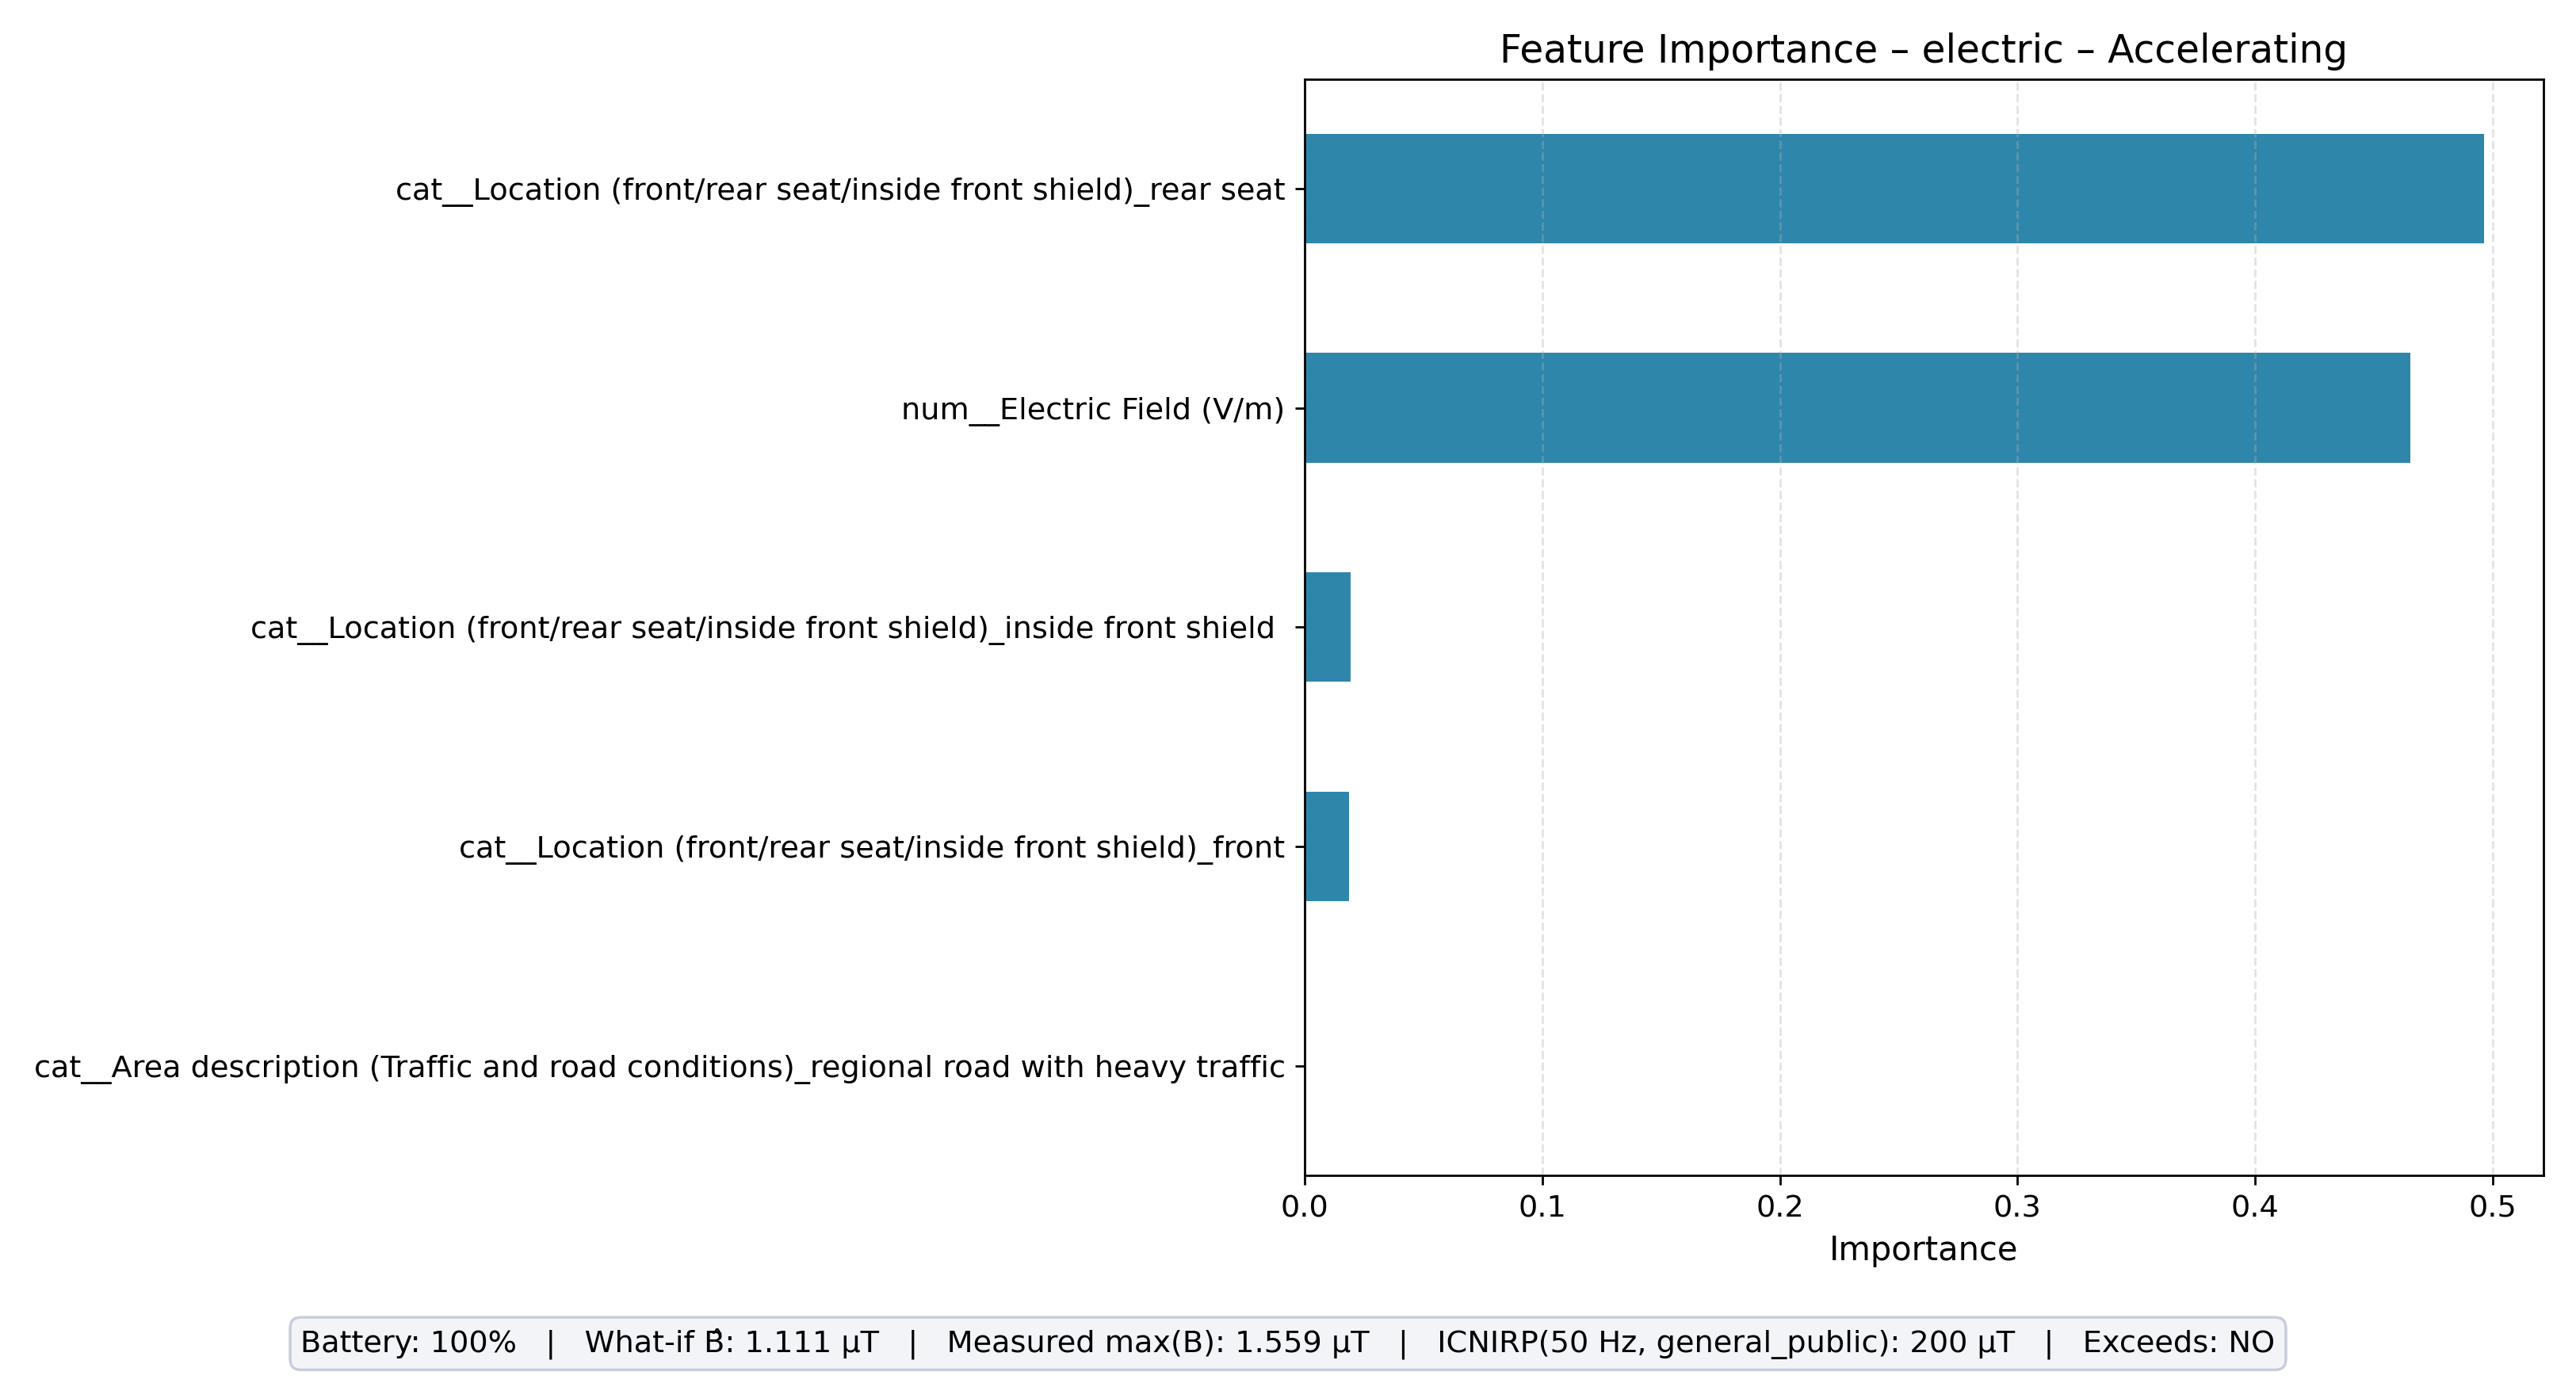

The data file committed next to this chart (first rows):
feature, importance
cat__Location (front/rear seat/inside fr…, 0.4964
num__Electric Field (V/m), 0.4653
cat__Location (front/rear seat/inside fr…, 0.01944
cat__Location (front/rear seat/inside fr…, 0.01881
cat__Area description (Traffic and road …, 0.0
